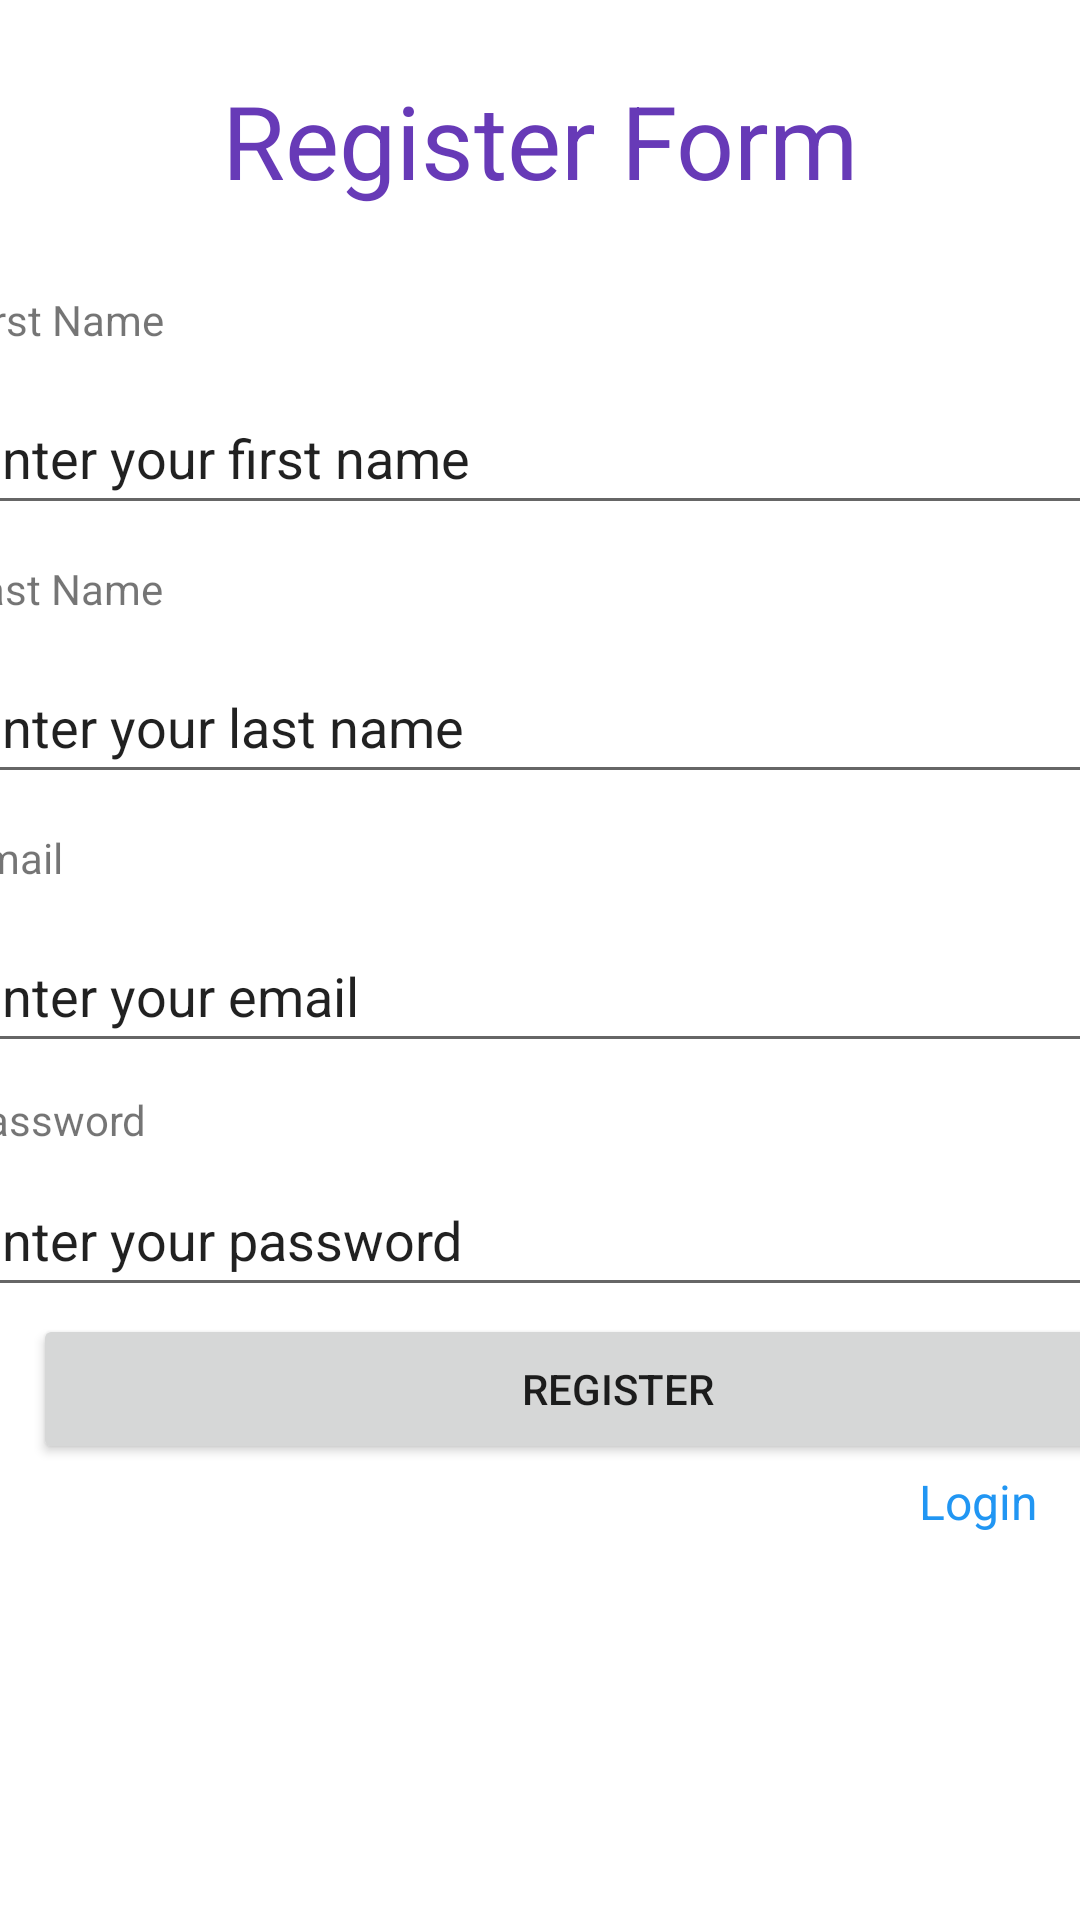

Write the Android layout XML for this screen, with the resource values it uses.
<!-- AndroidManifest.xml: application theme Theme.SunnySideUpEviJayantiYonardi -->
<!-- res/layout/activity_register.xml -->
<?xml version="1.0" encoding="utf-8"?>
<androidx.constraintlayout.widget.ConstraintLayout xmlns:android="http://schemas.android.com/apk/res/android"
    xmlns:app="http://schemas.android.com/apk/res-auto"
    xmlns:tools="http://schemas.android.com/tools"
    android:layout_width="match_parent"
    android:layout_height="match_parent"
    tools:context=".RegisterActivity">

    <TextView
        android:id="@+id/registerForm"
        android:layout_width="wrap_content"
        android:layout_height="wrap_content"
        android:layout_marginTop="24dp"
        android:text="Register Form"
        android:textColor="#673AB7"
        android:textSize="34sp"
        app:layout_constraintEnd_toEndOf="parent"
        app:layout_constraintStart_toStartOf="parent"
        app:layout_constraintTop_toTopOf="parent" />

    <TextView
        android:id="@+id/registerFirstName"
        android:layout_width="390dp"
        android:layout_height="30dp"
        android:text="First Name"
        app:layout_constraintBottom_toBottomOf="parent"
        app:layout_constraintEnd_toEndOf="parent"
        app:layout_constraintHorizontal_bias="0.476"
        app:layout_constraintStart_toStartOf="parent"
        app:layout_constraintTop_toTopOf="parent"
        app:layout_constraintVertical_bias="0.159" />

    <EditText
        android:id="@+id/etRegisterFirstName"
        android:layout_width="390dp"
        android:layout_height="48dp"
        android:ems="10"
        android:inputType="textPersonName"
        android:text="Enter your first name"
        app:layout_constraintBottom_toTopOf="@+id/registerLastName"
        app:layout_constraintEnd_toEndOf="parent"
        app:layout_constraintHorizontal_bias="0.476"
        app:layout_constraintStart_toStartOf="parent"
        app:layout_constraintTop_toBottomOf="@+id/registerFirstName"
        app:layout_constraintVertical_bias="0.0" />

    <TextView
        android:id="@+id/registerLastName"
        android:layout_width="390dp"
        android:layout_height="30dp"
        android:text="Last Name"
        app:layout_constraintBottom_toBottomOf="parent"
        app:layout_constraintEnd_toEndOf="parent"
        app:layout_constraintHorizontal_bias="0.476"
        app:layout_constraintStart_toStartOf="parent"
        app:layout_constraintTop_toTopOf="parent"
        app:layout_constraintVertical_bias="0.306" />

    <EditText
        android:id="@+id/etRegisterLastName"
        android:layout_width="390dp"
        android:layout_height="48dp"
        android:ems="10"
        android:inputType="textPersonName"
        android:text="Enter your last name"
        app:layout_constraintBottom_toTopOf="@+id/registerEmail"
        app:layout_constraintEnd_toEndOf="parent"
        app:layout_constraintHorizontal_bias="0.476"
        app:layout_constraintStart_toStartOf="parent"
        app:layout_constraintTop_toBottomOf="@+id/registerLastName"
        app:layout_constraintVertical_bias="0.0" />

    <TextView
        android:id="@+id/registerEmail"
        android:layout_width="390dp"
        android:layout_height="30dp"
        android:text="Email"
        app:layout_constraintBottom_toBottomOf="parent"
        app:layout_constraintEnd_toEndOf="parent"
        app:layout_constraintHorizontal_bias="0.476"
        app:layout_constraintStart_toStartOf="parent"
        app:layout_constraintTop_toTopOf="parent"
        app:layout_constraintVertical_bias="0.453" />

    <EditText
        android:id="@+id/etRegisterEmail"
        android:layout_width="390dp"
        android:layout_height="48dp"
        android:ems="10"
        android:inputType="textPersonName"
        android:text="Enter your email"
        app:layout_constraintBottom_toTopOf="@+id/registerPassword"
        app:layout_constraintEnd_toEndOf="parent"
        app:layout_constraintHorizontal_bias="0.476"
        app:layout_constraintStart_toStartOf="parent"
        app:layout_constraintTop_toBottomOf="@+id/registerEmail"
        app:layout_constraintVertical_bias="0.0" />

    <TextView
        android:id="@+id/registerPassword"
        android:layout_width="390dp"
        android:layout_height="30dp"
        android:text="Password"
        app:layout_constraintBottom_toBottomOf="parent"
        app:layout_constraintEnd_toEndOf="parent"
        app:layout_constraintHorizontal_bias="0.476"
        app:layout_constraintStart_toStartOf="parent"
        app:layout_constraintTop_toTopOf="parent"
        app:layout_constraintVertical_bias="0.596" />

    <EditText
        android:id="@+id/etRegisterPassword"
        android:layout_width="390dp"
        android:layout_height="48dp"
        android:ems="10"
        android:inputType="textPersonName"
        android:text="Enter your password"
        app:layout_constraintBottom_toBottomOf="parent"
        app:layout_constraintEnd_toEndOf="parent"
        app:layout_constraintHorizontal_bias="0.476"
        app:layout_constraintStart_toStartOf="parent"
        app:layout_constraintTop_toTopOf="parent"
        app:layout_constraintVertical_bias="0.655" />

    <Button
        android:id="@+id/registerButton"
        android:layout_width="390dp"
        android:layout_height="50dp"
        android:layout_marginStart="11dp"
        android:layout_marginBottom="152dp"
        android:text="Register"
        app:layout_constraintBottom_toBottomOf="parent"
        app:layout_constraintEnd_toEndOf="parent"
        app:layout_constraintHorizontal_bias="0.0"
        app:layout_constraintStart_toStartOf="parent" />

    <TextView
        android:id="@+id/loginText"
        android:layout_width="wrap_content"
        android:layout_height="wrap_content"
        android:layout_marginStart="339dp"
        android:layout_marginTop="2dp"
        android:layout_marginEnd="14dp"
        android:layout_marginBottom="130dp"
        android:text="Login"
        android:textAlignment="viewEnd"
        android:textColor="#2196F3"
        android:textSize="16sp"
        app:layout_constraintBottom_toBottomOf="parent"
        app:layout_constraintEnd_toEndOf="parent"
        app:layout_constraintHorizontal_bias="1.0"
        app:layout_constraintStart_toStartOf="parent"
        app:layout_constraintTop_toBottomOf="@+id/registerButton"
        app:layout_constraintVertical_bias="0.222" />
</androidx.constraintlayout.widget.ConstraintLayout>
<!-- resources referenced by this layout -->
<resources>
  <style name="Theme.SunnySideUpEviJayantiYonardi" parent="Theme.MaterialComponents.DayNight.DarkActionBar">
          
          <item name="colorPrimary">@color/purple_500</item>
          <item name="colorPrimaryVariant">@color/purple_700</item>
          <item name="colorOnPrimary">@color/white</item>
          
          <item name="colorSecondary">@color/teal_200</item>
          <item name="colorSecondaryVariant">@color/teal_700</item>
          <item name="colorOnSecondary">@color/black</item>
          
          <item name="android:statusBarColor" tools:targetApi="l">?attr/colorPrimaryVariant</item>
          
      </style>
  <!-- not gathered from this repository: default colours our renderer supplied (Android Studio template values) -->
  <color name="purple_500">#FF6200EE</color>
  <color name="purple_700">#FF3700B3</color>
  <color name="teal_200">#FF03DAC5</color>
  <color name="teal_700">#FF018786</color>
  <color name="black">#FF000000</color>
  <color name="white">#FFFFFFFF</color>
</resources>
